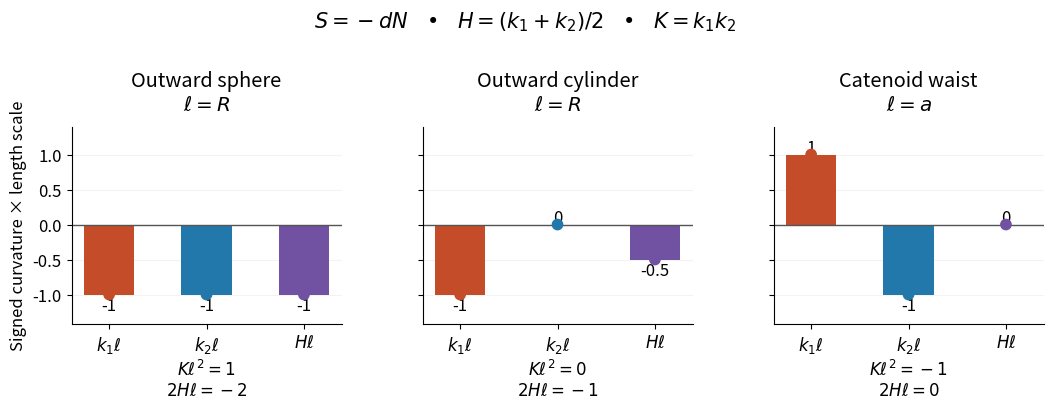

The script that saved this image: (Note: this script raises an exception after producing the figure.)
"""Generate signed curvature comparison; Python 3.14, matplotlib 3.10.7, numpy 2.3.5.

Run from _media; the opaque PNG is written to the current directory.
"""
from pathlib import Path

import matplotlib.pyplot as plt
import numpy as np


def main():
    plt.rcParams.update({"font.size": 12, "figure.facecolor": "white"})
    fig, axes = plt.subplots(1, 3, figsize=(10.8, 4.7), sharey=True)
    models = [
        ("Outward sphere", (-1, -1), r"$\ell=R$", r"$K\ell^2=1$"),
        ("Outward cylinder", (-1, 0), r"$\ell=R$", r"$K\ell^2=0$"),
        ("Catenoid waist", (1, -1), r"$\ell=a$", r"$K\ell^2=-1$"),
    ]
    colors = ["#c44c28", "#2278aa", "#7151a1"]
    for ax, (name, ks, scale, gaussian) in zip(axes, models):
        values = np.array([*ks, np.mean(ks)])
        ax.bar([0, 1, 2], values, color=colors, width=0.52)
        ax.scatter([0, 1, 2], values, c=colors, s=55, zorder=4)
        ax.axhline(0, color="#555555", lw=1)
        for x, value in enumerate(values):
            offset = 0.10 if value >= 0 else -0.16
            ax.text(x, value + offset, f"{value:g}", ha="center", va="center")
        ax.set_xticks([0, 1, 2], [r"$k_1\ell$", r"$k_2\ell$", r"$H\ell$"])
        ax.set_ylim(-1.42, 1.40)
        ax.set_yticks([-1, -0.5, 0, 0.5, 1])
        ax.set_title(name + "\n" + scale, pad=12)
        ax.text(0.5, -0.36, gaussian + "\n" + rf"$2H\ell={2 * values[2]:g}$", transform=ax.transAxes, ha="center")
        ax.spines[["top", "right"]].set_visible(False)
        ax.grid(axis="y", alpha=0.15)
        ax.set_axisbelow(True)
    axes[0].set_ylabel("Signed curvature × length scale")
    fig.suptitle(r"$S=-dN$    •    $H=(k_1+k_2)/2$    •    $K=k_1k_2$", y=0.98, fontsize=15)
    fig.subplots_adjust(left=0.08, right=0.98, top=0.73, bottom=0.31, wspace=0.30)
    fig.savefig(Path.cwd() / (Path(__file__).stem + ".png"), dpi=120, facecolor="white", transparent=False)
    plt.close(fig)


if __name__ == "__main__":
    main()
